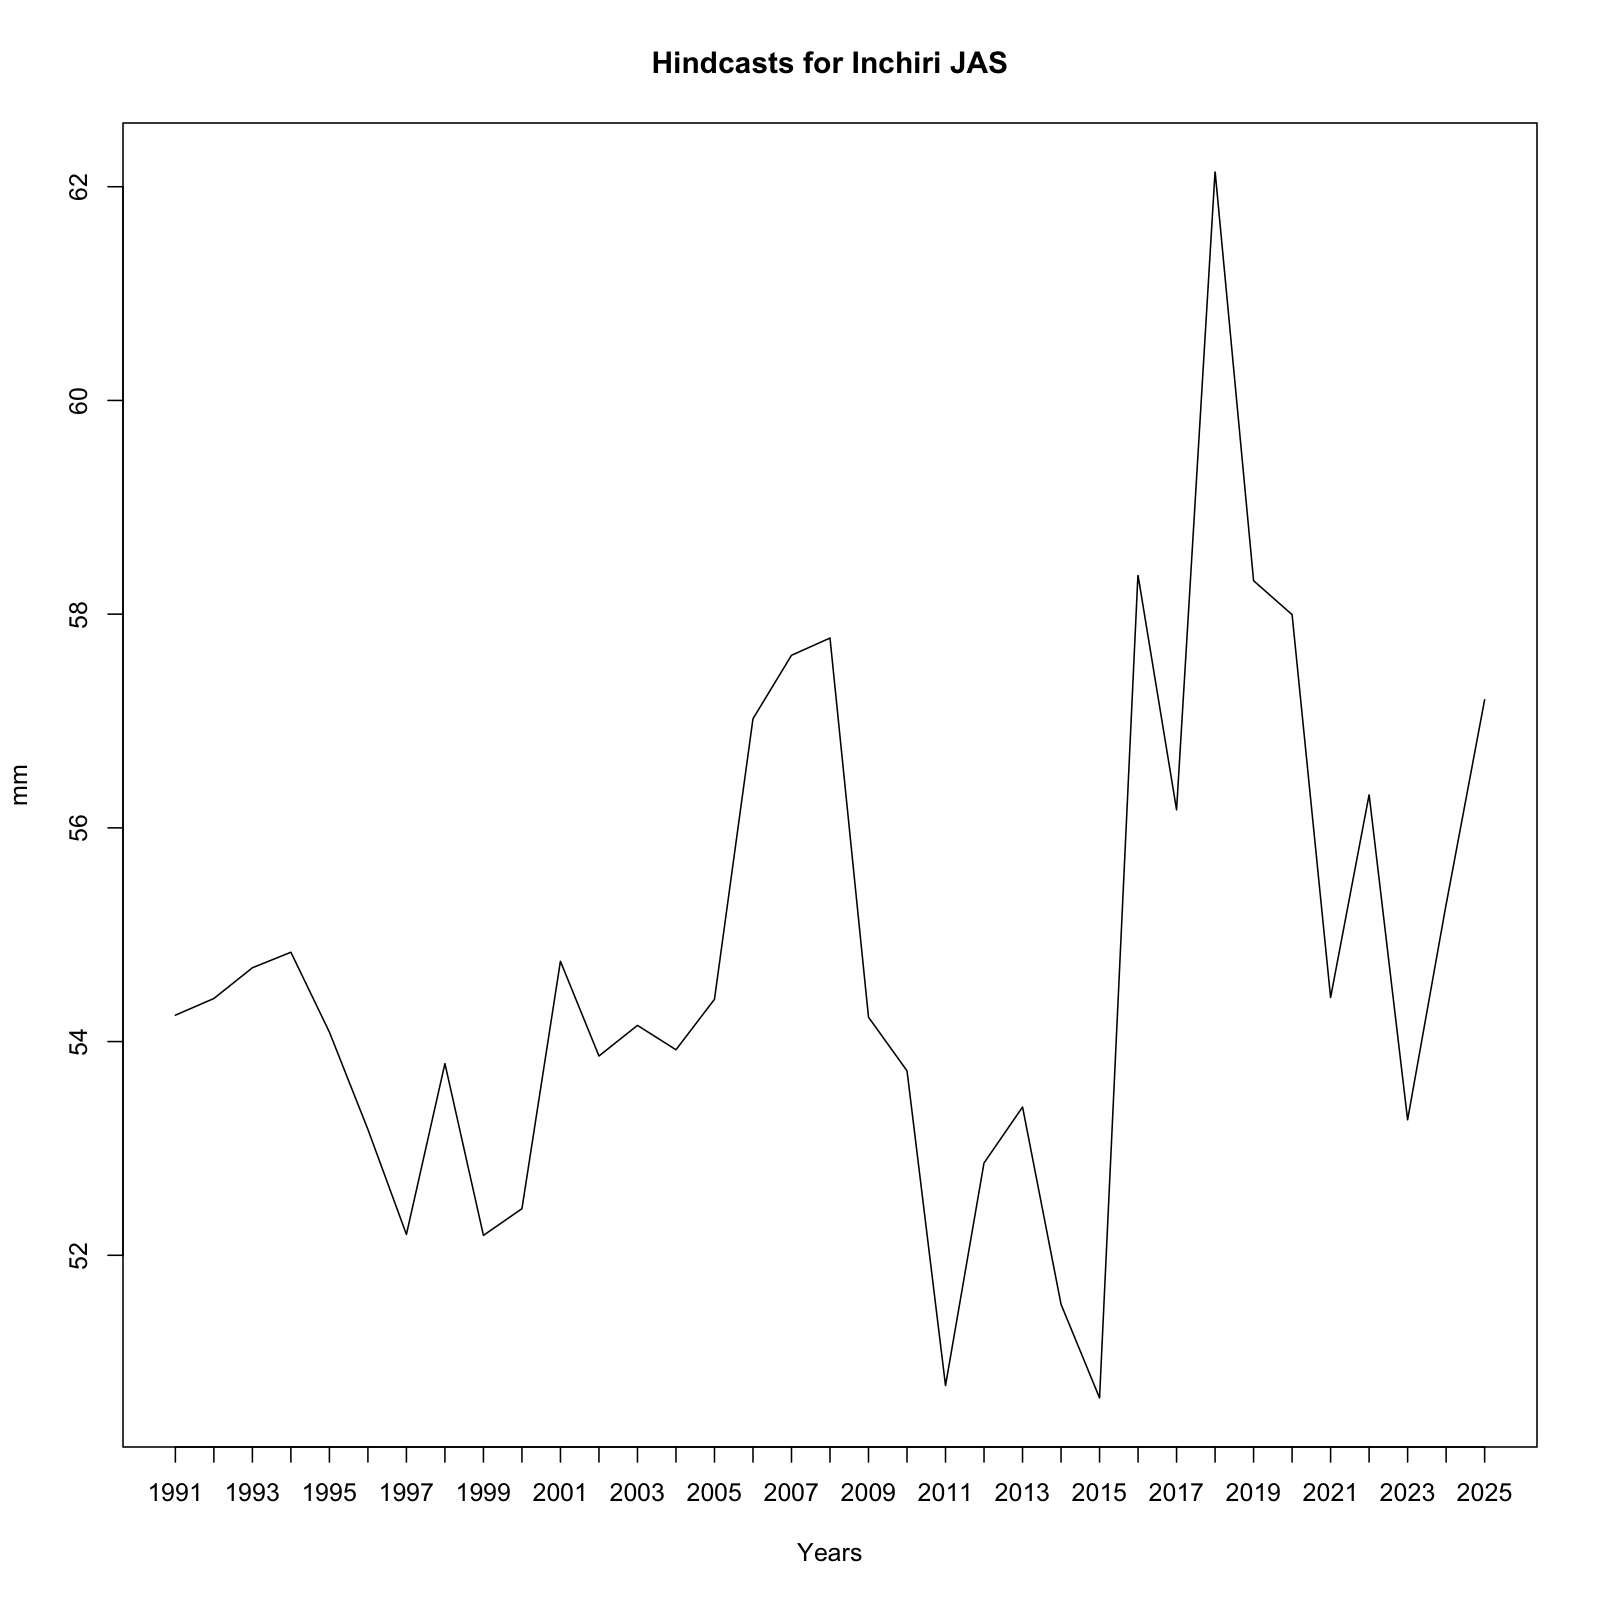

Source data for this figure (header and first rows):
, x
1, 54.25
2, 54.4
3, 54.69
4, 54.84
5, 54.09
6, 53.18
7, 52.2
8, 53.79
9, 52.19
10, 52.44
11, 54.75
12, 53.86
13, 54.15
14, 53.92
15, 54.4
16, 57.02
17, 57.61
18, 57.78
19, 54.23
20, 53.73
21, 50.78
22, 52.86
23, 53.39
24, 51.54
25, 50.66
26, 58.36
27, 56.17
28, 62.14
29, 58.31
30, 58
31, 54.41
32, 56.31
33, 53.27
34, 55.28
35, 57.2
